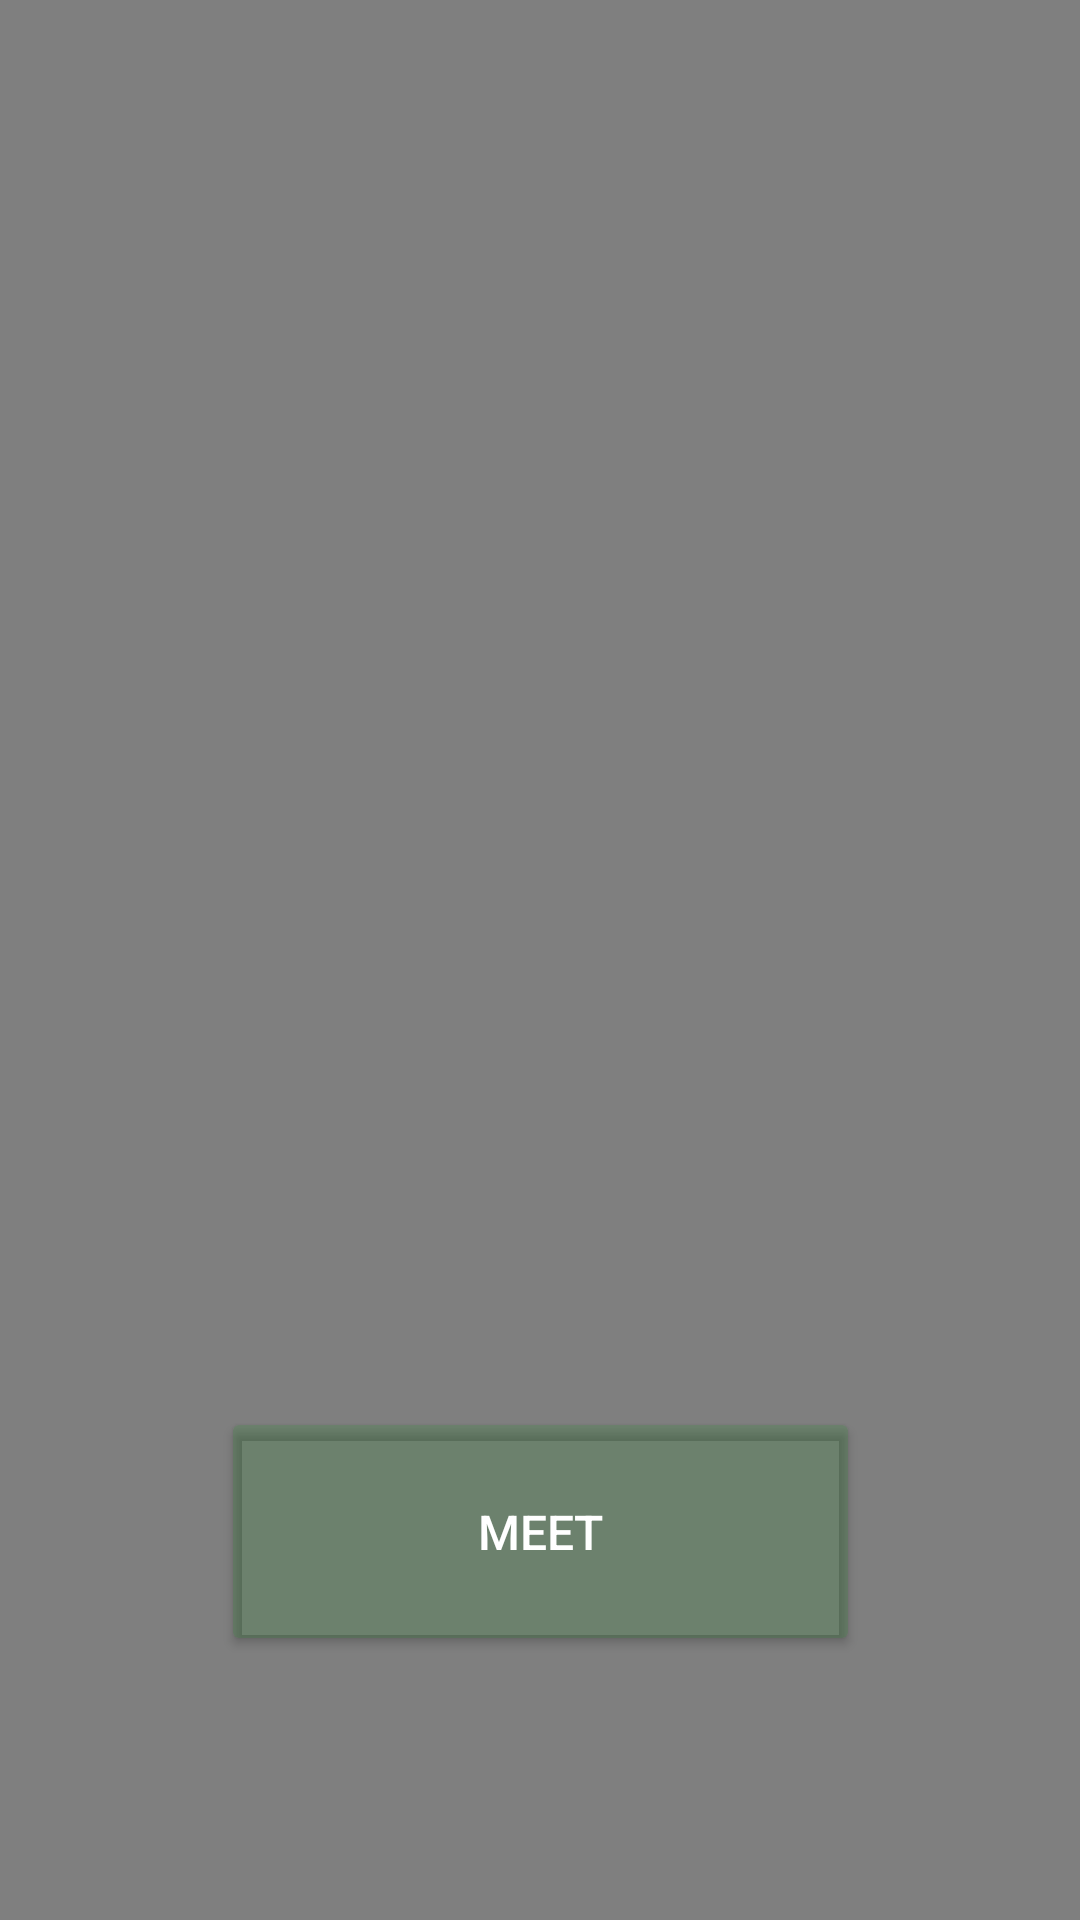

Write the Android layout XML for this screen, with the resource values it uses.
<!-- AndroidManifest.xml: application theme Theme.NestoApplication -->
<!-- res/layout/activity_main.xml -->
<?xml version="1.0" encoding="utf-8"?>
<androidx.constraintlayout.widget.ConstraintLayout xmlns:android="http://schemas.android.com/apk/res/android"
    xmlns:app="http://schemas.android.com/apk/res-auto"
    xmlns:tools="http://schemas.android.com/tools"
    android:layout_width="match_parent"
    android:layout_height="match_parent"
    android:background="@drawable/avatar3"
    tools:context=".MainActivity">

    <VideoView
        android:id="@+id/video"
        android:layout_width="0dp"
        android:layout_height="wrap_content"
        app:layout_constraintBottom_toBottomOf="parent"
        app:layout_constraintEnd_toEndOf="parent"
        app:layout_constraintHorizontal_bias="0.0"
        app:layout_constraintStart_toStartOf="parent"
        app:layout_constraintTop_toTopOf="parent"
        app:layout_constraintVertical_bias="0.0" />

    <Button
        android:id="@+id/meet"
        android:layout_width="213dp"
        android:layout_height="83dp"
        android:layout_marginBottom="88dp"
        android:backgroundTint="#2C168A1B"
        android:text="Meet"
        android:textAlignment="center"
        android:textColor="@color/white"
        android:textColorLink="#9C1010"
        android:textSize="16sp"
        app:layout_constraintBottom_toBottomOf="parent"
        app:layout_constraintEnd_toEndOf="parent"
        app:layout_constraintStart_toStartOf="parent" />


</androidx.constraintlayout.widget.ConstraintLayout>
<!-- resources referenced by this layout -->
<resources>
  <!-- drawable avatar3: png bitmap (drawable, 191428 bytes) -->
  <style name="Theme.NestoApplication" parent="Base.Theme.NestoApplication" />
  <style name="Base.Theme.NestoApplication" parent="Theme.Material3.DayNight.NoActionBar">
          
          
      </style>
  <!-- not gathered from this repository: default colours our renderer supplied (Android Studio template values) -->
  <color name="white">#FFFFFFFF</color>
</resources>
